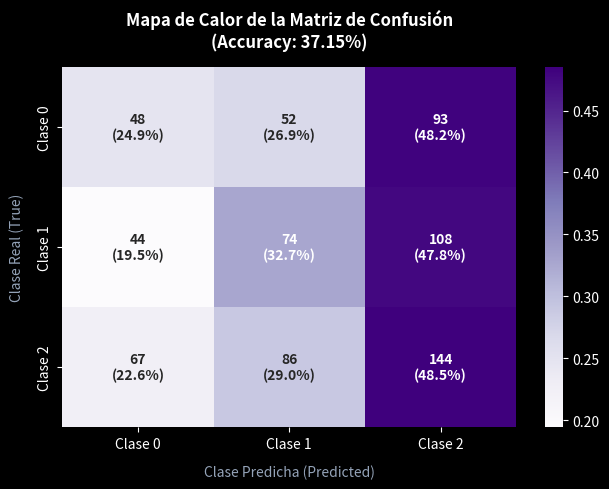
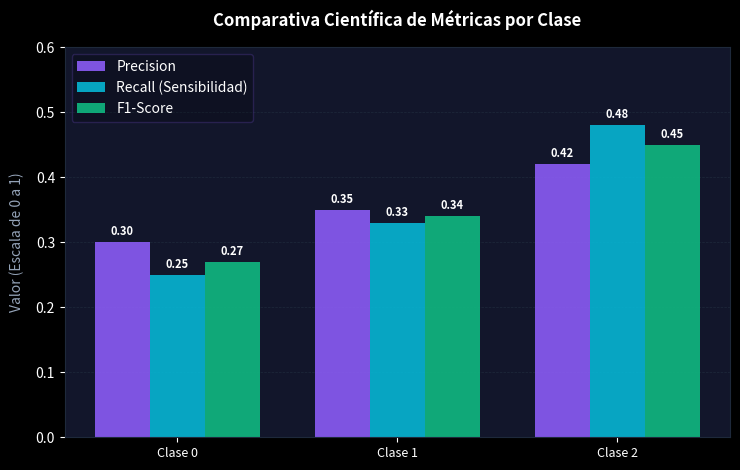

Reproduce these figures in Python, in order.
#!/usr/bin/env python
# -*- coding: utf-8 -*-
"""
Script para graficar la Matriz de Confusión y el Reporte de Clasificación.
Genera imágenes científicas premium a partir de los resultados de texto del modelo.
"""

import os
import numpy as np
import matplotlib.pyplot as plt
import seaborn as sns

def main():
    print("[*] Iniciando generación de gráficos científicos de resultados...")
    
    # ─────────────────────────────────────────────────────────────────────────
    # 1. DATOS REALES EXTRAÍDOS DEL REPORTE
    # ─────────────────────────────────────────────────────────────────────────
    # Matriz de Confusión
    cm = np.array([
        [48, 52, 93],
        [44, 74, 108],
        [67, 86, 144]
    ])
    
    classes = ["Clase 0", "Clase 1", "Clase 2"]
    
    # Reporte de Clasificación
    # [precision, recall, f1-score]
    metrics = {
        "Clase 0": [0.30, 0.25, 0.27],
        "Clase 1": [0.35, 0.33, 0.34],
        "Clase 2": [0.42, 0.48, 0.45]
    }
    
    # Estilo de graficación Premium (Fondo Oscuro elegante)
    plt.style.use('dark_background')
    
    # ─────────────────────────────────────────────────────────────────────────
    # GRÁFICO 1: Mapa de Calor de la Matriz de Confusión
    # ─────────────────────────────────────────────────────────────────────────
    fig1, ax1 = plt.subplots(figsize=(6.5, 5))
    fig1.patch.set_facecolor('#0A0C16')
    ax1.set_facecolor('#12162B')
    
    # Normalizar para mostrar porcentajes por fila (Recall por clase)
    cm_norm = cm.astype('float') / cm.sum(axis=1)[:, np.newaxis]
    
    # Combinar número absoluto con porcentaje para las anotaciones
    labels = np.empty_like(cm, dtype=object)
    for i in range(cm.shape[0]):
        for j in range(cm.shape[1]):
            labels[i, j] = f"{cm[i, j]}\n({cm_norm[i, j]*100:.1f}%)"
            
    # Graficar heatmap usando paleta violeta/cian acorde a LNT-IA
    sns.heatmap(cm_norm, annot=labels, fmt="", cmap="Purples", cbar=True,
                xticklabels=classes, yticklabels=classes, ax=ax1,
                annot_kws={"size": 10, "weight": "bold"})
    
    ax1.set_title("Mapa de Calor de la Matriz de Confusión\n(Accuracy: 37.15%)", 
                  fontsize=12, fontweight="bold", pad=15, color="#FFFFFF")
    ax1.set_xlabel("Clase Predicha (Predicted)", fontsize=10, labelpad=10, color="#94A3B8")
    ax1.set_ylabel("Clase Real (True)", fontsize=10, labelpad=10, color="#94A3B8")
    
    plt.tight_layout()
    output_cm = "matriz_confusion_heatmap.png"
    plt.savefig(output_cm, dpi=300, facecolor=fig1.get_facecolor(), edgecolor='none')
    print(f"[+] Guardado con éxito: {os.path.abspath(output_cm)}")
    plt.close()
    
    # ─────────────────────────────────────────────────────────────────────────
    # GRÁFICO 2: Comparativa de Métricas (Precision, Recall, F1-Score)
    # ─────────────────────────────────────────────────────────────────────────
    fig2, ax2 = plt.subplots(figsize=(7.5, 4.8))
    fig2.patch.set_facecolor('#0A0C16')
    ax2.set_facecolor('#12162B')
    
    # Agrupar datos por métrica
    precisions = [metrics[c][0] for c in classes]
    recalls = [metrics[c][1] for c in classes]
    f1_scores = [metrics[c][2] for c in classes]
    
    x = np.arange(len(classes))
    width = 0.25  # Ancho de las barras
    
    rects1 = ax2.bar(x - width, precisions, width, label='Precision', color='#8B5CF6', alpha=0.9)
    rects2 = ax2.bar(x, recalls, width, label='Recall (Sensibilidad)', color='#06B6D4', alpha=0.9)
    rects3 = ax2.bar(x + width, f1_scores, width, label='F1-Score', color='#10B981', alpha=0.9)
    
    # Añadir etiquetas de valor arriba de cada barra
    def autolabel(rects):
        for rect in rects:
            height = rect.get_height()
            ax2.annotate(f'{height:.2f}',
                        xy=(rect.get_x() + rect.get_width() / 2, height),
                        xytext=(0, 3),  # 3 points vertical offset
                        textcoords="offset points",
                        ha='center', va='bottom', fontsize=8, color='#FFFFFF', fontweight='bold')
            
    autolabel(rects1)
    autolabel(rects2)
    autolabel(rects3)
    
    ax2.set_title("Comparativa Científica de Métricas por Clase", 
                  fontsize=12, fontweight="bold", pad=15, color="#FFFFFF")
    ax2.set_xticks(x)
    ax2.set_xticklabels(classes, fontsize=9, color="#FFFFFF")
    ax2.set_ylabel("Valor (Escala de 0 a 1)", fontsize=10, labelpad=8, color="#94A3B8")
    ax2.set_ylim(0, 0.6)  # Escala ajustada
    
    # Cuadrícula de fondo
    ax2.grid(True, color="#1E293B", linewidth=0.5, linestyle="--", axis='y')
    ax2.set_axisbelow(True)
    
    # Leyenda premium
    ax2.legend(loc="upper left", framealpha=0.2, edgecolor="#8B5CF6")
    
    # Remover bordes innecesarios
    for spine in ax2.spines.values():
        spine.set_edgecolor("#1E293B")
        
    plt.tight_layout()
    output_rep = "reporte_clasificacion_chart.png"
    plt.savefig(output_rep, dpi=300, facecolor=fig2.get_facecolor(), edgecolor='none')
    print(f"[+] Guardado con éxito: {os.path.abspath(output_rep)}")
    plt.close()
    
    print("\n[+] ¡Todos los gráficos científicos han sido generados exitosamente!")

if __name__ == "__main__":
    main()
